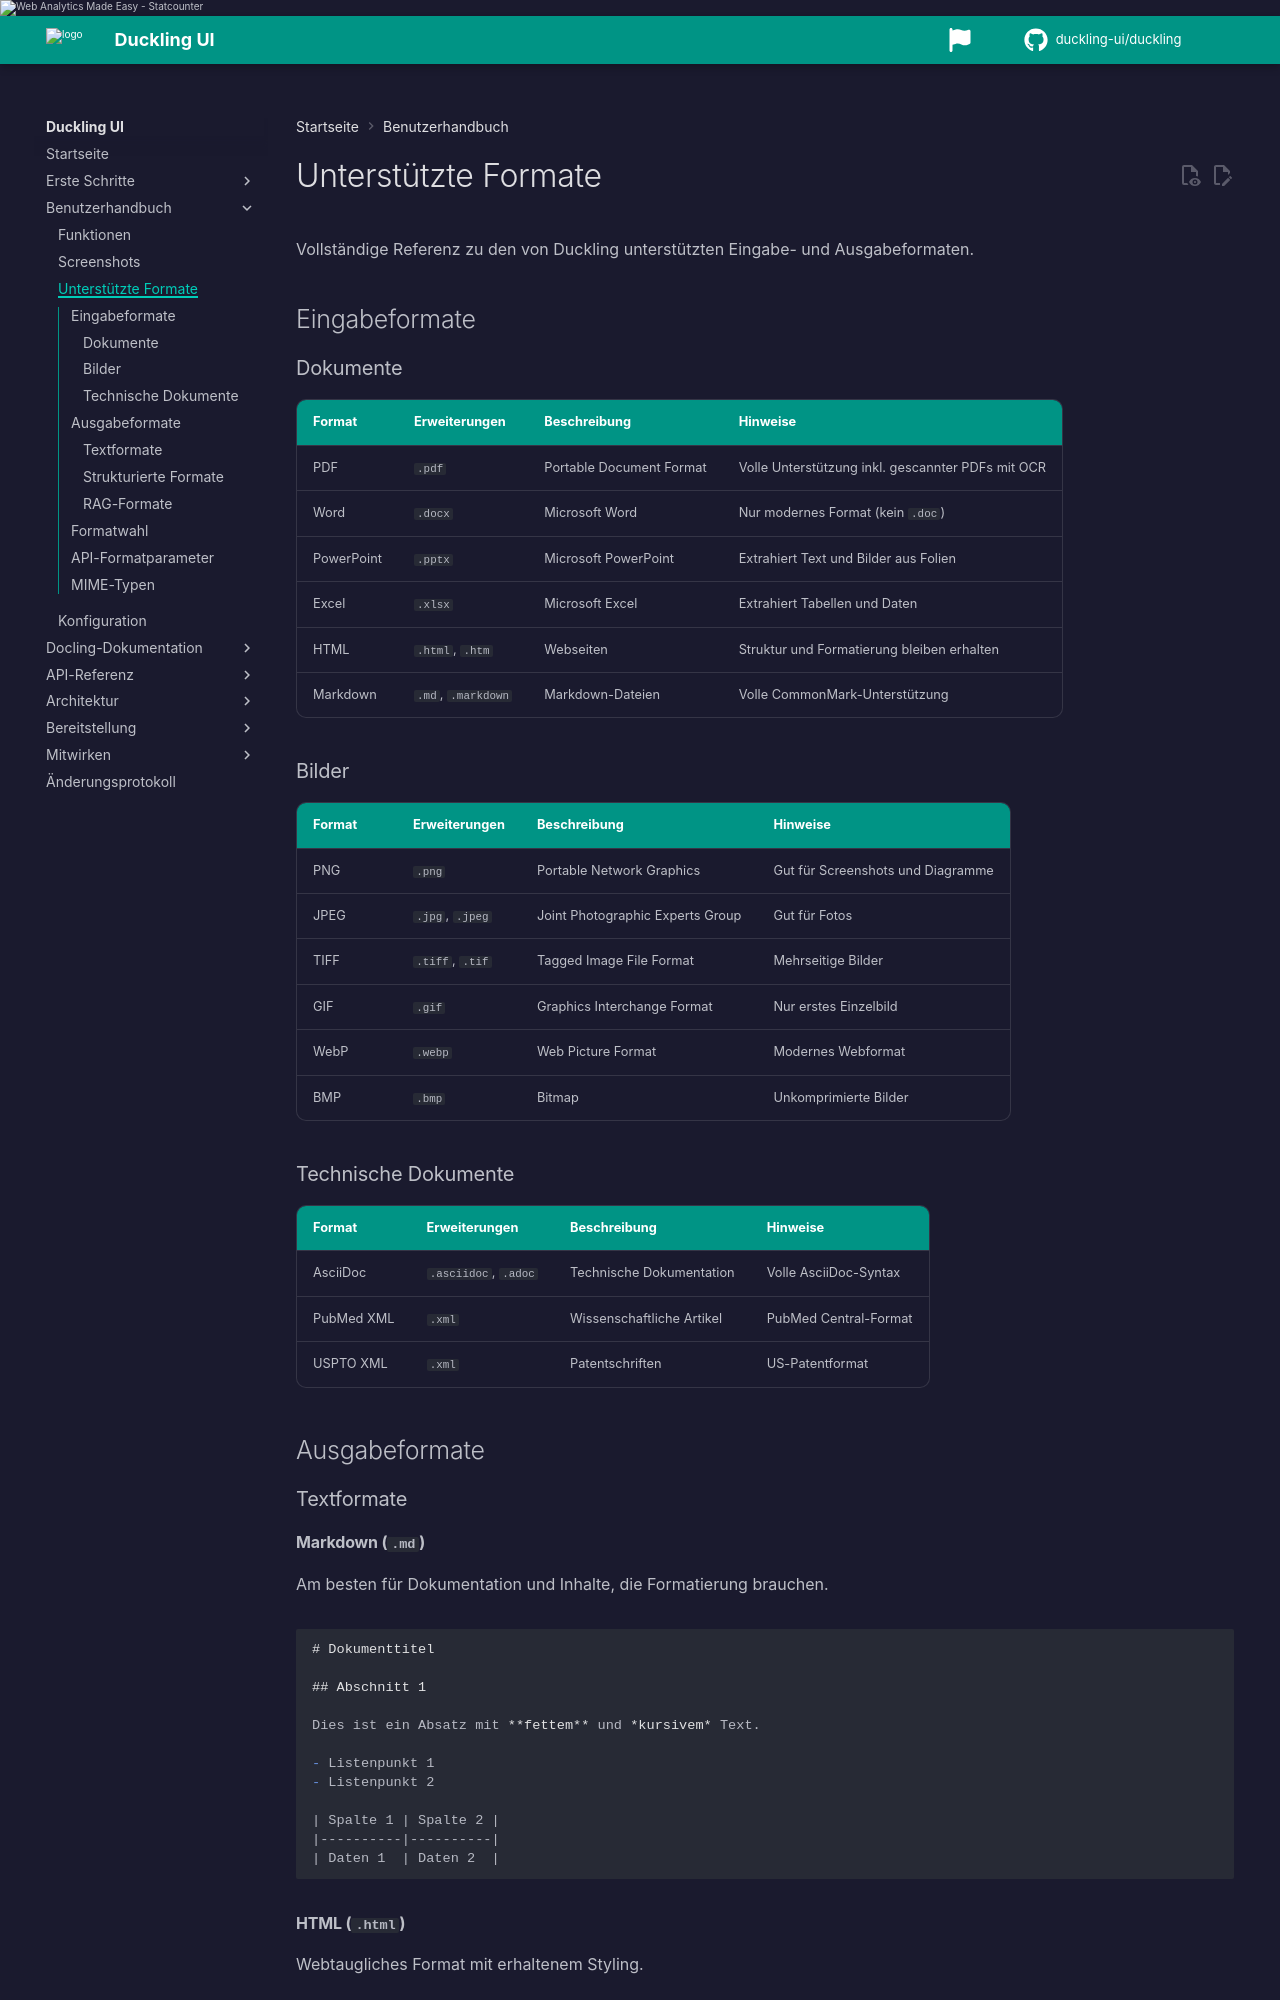

repository: duckling-ui/duckling · page: 0.0.14-doclang-beta.4/de/user-guide/formats/index.html · generator: mkdocs

# Unterstützte Formate

Vollständige Referenz zu den von Duckling unterstützten Eingabe- und Ausgabeformaten.

## Eingabeformate

### Dokumente

| Format | Erweiterungen | Beschreibung | Hinweise |
|--------|---------------|--------------|----------|
| PDF | `.pdf` | Portable Document Format | Volle Unterstützung inkl. gescannter PDFs mit OCR |
| Word | `.docx` | Microsoft Word | Nur modernes Format (kein `.doc`) |
| PowerPoint | `.pptx` | Microsoft PowerPoint | Extrahiert Text und Bilder aus Folien |
| Excel | `.xlsx` | Microsoft Excel | Extrahiert Tabellen und Daten |
| HTML | `.html`, `.htm` | Webseiten | Struktur und Formatierung bleiben erhalten |
| Markdown | `.md`, `.markdown` | Markdown-Dateien | Volle CommonMark-Unterstützung |
| CSV | `.csv` | Komma-getrennte Werte | Tabellendaten |
| E-Mail | `.eml`, `.msg` | E-Mail-Nachrichten | Text und Anhänge |
| EPUB | `.epub` | E-Books | Kapitelstruktur |
| LaTeX | `.tex`, `.latex` | TeX-Quellen | Best-effort |
| OpenDocument | `.odt`, `.ods`, `.odp` | LibreOffice-Formate | Text, Tabelle, Präsentation |
| DCLX | `.dclx` | Docling-Austauschformat | Native Docling-Interchange |
| Audio | `.wav`, `.mp3` | Sprache | **ASR**-Pipeline empfohlen |
| Video | `.mp4`, `.mov`, `.mkv` | Video mit Ton | **ASR**-Pipeline |
| WebVTT | `.vtt` | Untertitel | Zeitbasierter Text |

### Bilder

| Format | Erweiterungen | Beschreibung | Hinweise |
|--------|---------------|--------------|----------|
| PNG | `.png` | Portable Network Graphics | Gut für Screenshots und Diagramme |
| JPEG | `.jpg`, `.jpeg` | Joint Photographic Experts Group | Gut für Fotos |
| TIFF | `.tiff`, `.tif` | Tagged Image File Format | Mehrseitige Bilder |
| GIF | `.gif` | Graphics Interchange Format | Nur erstes Einzelbild |
| WebP | `.webp` | Web Picture Format | Modernes Webformat |
| BMP | `.bmp` | Bitmap | Unkomprimierte Bilder |

### Technische Dokumente

| Format | Erweiterungen | Beschreibung | Hinweise |
|--------|---------------|--------------|----------|
| AsciiDoc | `.asciidoc`, `.adoc` | Technische Dokumentation | Volle AsciiDoc-Syntax |
| PubMed XML | `.xml` | Wissenschaftliche Artikel | PubMed Central-Format |
| USPTO XML | `.xml` | Patentschriften | US-Patentformat |

## Ausgabeformate
